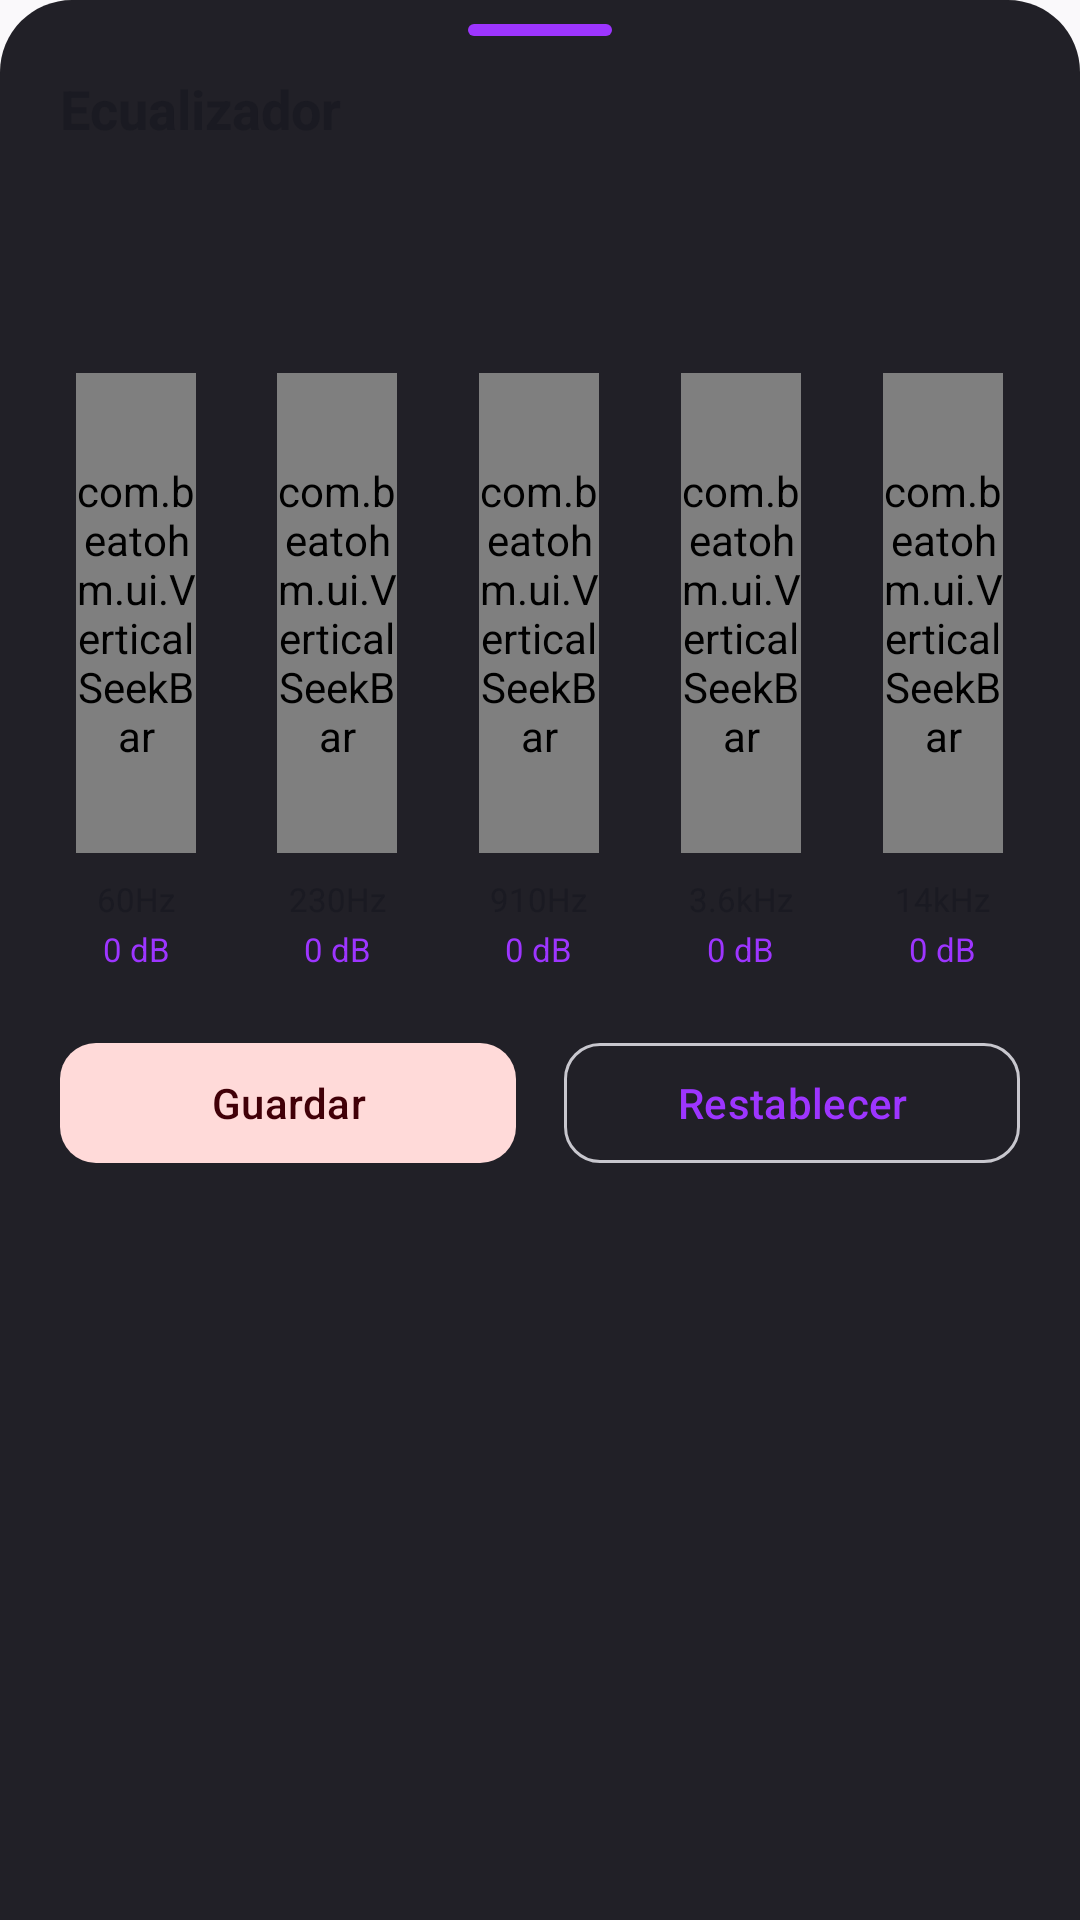

This screen was rendered from an Android layout file. Write that file and the resources it references.
<!-- AndroidManifest.xml: application theme Theme.BeatOhm -->
<!-- res/layout/dialog_equalizer_modern.xml -->
<?xml version="1.0" encoding="utf-8"?>
<LinearLayout xmlns:android="http://schemas.android.com/apk/res/android"
    xmlns:app="http://schemas.android.com/apk/res-auto"
    android:layout_width="match_parent"
    android:layout_height="wrap_content"
    android:background="@drawable/bg_queue_sheet"
    android:orientation="vertical"
    android:paddingTop="8dp"
    android:paddingBottom="20dp">

    <View
        android:layout_width="48dp"
        android:layout_height="4dp"
        android:layout_gravity="center_horizontal"
        android:layout_marginBottom="12dp"
        android:background="@drawable/bg_sheet_handle" />

    <TextView
        android:layout_width="match_parent"
        android:layout_height="wrap_content"
        android:paddingStart="20dp"
        android:paddingEnd="20dp"
        android:text="@string/equalizer_title"
        android:textColor="@color/on_surface"
        android:textSize="18sp"
        android:textStyle="bold" />

    <Spinner
        android:id="@+id/spinner_preset"
        android:layout_width="match_parent"
        android:layout_height="48dp"
        android:layout_marginStart="20dp"
        android:layout_marginEnd="20dp"
        android:layout_marginTop="12dp"
        android:background="@drawable/bg_preset_spinner"
        android:paddingStart="12dp"
        android:paddingEnd="12dp" />

    <LinearLayout
        android:layout_width="match_parent"
        android:layout_height="wrap_content"
        android:layout_marginTop="16dp"
        android:layout_marginStart="12dp"
        android:layout_marginEnd="12dp"
        android:gravity="center"
        android:orientation="horizontal">

        <LinearLayout
            android:layout_width="0dp"
            android:layout_height="wrap_content"
            android:layout_weight="1"
            android:gravity="center_horizontal"
            android:orientation="vertical">

            <com.beatohm.ui.VerticalSeekBar
                android:id="@+id/seekbar_band_0"
                android:layout_width="40dp"
                android:layout_height="160dp" />

            <TextView
                android:id="@+id/tv_band_0_freq"
                android:layout_width="wrap_content"
                android:layout_height="wrap_content"
                android:layout_marginTop="8dp"
                android:text="@string/eq_band_0_freq"
                android:textColor="@color/on_surface"
                android:textSize="11sp" />

            <TextView
                android:id="@+id/tv_band_0_db"
                android:layout_width="wrap_content"
                android:layout_height="wrap_content"
                android:layout_marginTop="2dp"
                android:text="0 dB"
                android:textColor="@color/primary"
                android:textSize="11sp" />
        </LinearLayout>

        <LinearLayout
            android:layout_width="0dp"
            android:layout_height="wrap_content"
            android:layout_weight="1"
            android:gravity="center_horizontal"
            android:orientation="vertical">

            <com.beatohm.ui.VerticalSeekBar
                android:id="@+id/seekbar_band_1"
                android:layout_width="40dp"
                android:layout_height="160dp" />

            <TextView
                android:id="@+id/tv_band_1_freq"
                android:layout_width="wrap_content"
                android:layout_height="wrap_content"
                android:layout_marginTop="8dp"
                android:text="@string/eq_band_1_freq"
                android:textColor="@color/on_surface"
                android:textSize="11sp" />

            <TextView
                android:id="@+id/tv_band_1_db"
                android:layout_width="wrap_content"
                android:layout_height="wrap_content"
                android:layout_marginTop="2dp"
                android:text="0 dB"
                android:textColor="@color/primary"
                android:textSize="11sp" />
        </LinearLayout>

        <LinearLayout
            android:layout_width="0dp"
            android:layout_height="wrap_content"
            android:layout_weight="1"
            android:gravity="center_horizontal"
            android:orientation="vertical">

            <com.beatohm.ui.VerticalSeekBar
                android:id="@+id/seekbar_band_2"
                android:layout_width="40dp"
                android:layout_height="160dp" />

            <TextView
                android:id="@+id/tv_band_2_freq"
                android:layout_width="wrap_content"
                android:layout_height="wrap_content"
                android:layout_marginTop="8dp"
                android:text="@string/eq_band_2_freq"
                android:textColor="@color/on_surface"
                android:textSize="11sp" />

            <TextView
                android:id="@+id/tv_band_2_db"
                android:layout_width="wrap_content"
                android:layout_height="wrap_content"
                android:layout_marginTop="2dp"
                android:text="0 dB"
                android:textColor="@color/primary"
                android:textSize="11sp" />
        </LinearLayout>

        <LinearLayout
            android:layout_width="0dp"
            android:layout_height="wrap_content"
            android:layout_weight="1"
            android:gravity="center_horizontal"
            android:orientation="vertical">

            <com.beatohm.ui.VerticalSeekBar
                android:id="@+id/seekbar_band_3"
                android:layout_width="40dp"
                android:layout_height="160dp" />

            <TextView
                android:id="@+id/tv_band_3_freq"
                android:layout_width="wrap_content"
                android:layout_height="wrap_content"
                android:layout_marginTop="8dp"
                android:text="@string/eq_band_3_freq"
                android:textColor="@color/on_surface"
                android:textSize="11sp" />

            <TextView
                android:id="@+id/tv_band_3_db"
                android:layout_width="wrap_content"
                android:layout_height="wrap_content"
                android:layout_marginTop="2dp"
                android:text="0 dB"
                android:textColor="@color/primary"
                android:textSize="11sp" />
        </LinearLayout>

        <LinearLayout
            android:layout_width="0dp"
            android:layout_height="wrap_content"
            android:layout_weight="1"
            android:gravity="center_horizontal"
            android:orientation="vertical">

            <com.beatohm.ui.VerticalSeekBar
                android:id="@+id/seekbar_band_4"
                android:layout_width="40dp"
                android:layout_height="160dp" />

            <TextView
                android:id="@+id/tv_band_4_freq"
                android:layout_width="wrap_content"
                android:layout_height="wrap_content"
                android:layout_marginTop="8dp"
                android:text="@string/eq_band_4_freq"
                android:textColor="@color/on_surface"
                android:textSize="11sp" />

            <TextView
                android:id="@+id/tv_band_4_db"
                android:layout_width="wrap_content"
                android:layout_height="wrap_content"
                android:layout_marginTop="2dp"
                android:text="0 dB"
                android:textColor="@color/primary"
                android:textSize="11sp" />
        </LinearLayout>

    </LinearLayout>

    <LinearLayout
        android:layout_width="match_parent"
        android:layout_height="wrap_content"
        android:layout_marginTop="20dp"
        android:layout_marginStart="20dp"
        android:layout_marginEnd="20dp"
        android:gravity="center"
        android:orientation="horizontal">

        <com.google.android.material.button.MaterialButton
            android:id="@+id/btn_save"
            style="@style/Widget.Material3.Button.TonalButton"
            android:layout_width="0dp"
            android:layout_height="wrap_content"
            android:layout_weight="1"
            android:layout_marginEnd="8dp"
            android:text="@string/equalizer_save"
            app:cornerRadius="12dp" />

        <com.google.android.material.button.MaterialButton
            android:id="@+id/btn_reset"
            style="@style/Widget.Material3.Button.OutlinedButton"
            android:layout_width="0dp"
            android:layout_height="wrap_content"
            android:layout_weight="1"
            android:layout_marginStart="8dp"
            android:text="@string/equalizer_reset"
            app:cornerRadius="12dp" />
    </LinearLayout>

</LinearLayout>
<!-- resources referenced by this layout -->
<resources>
  <color name="on_surface">#1A1A22</color>
  <color name="primary">#9D35FF</color>
  <!-- drawable bg_queue_sheet (drawable) -->
  <?xml version="1.0" encoding="utf-8"?>
  <shape xmlns:android="http://schemas.android.com/apk/res/android"
      android:shape="rectangle">
      <solid android:color="@color/queue_sheet_bg" />
      <corners
          android:topLeftRadius="24dp"
          android:topRightRadius="24dp" />
  </shape>
  <!-- drawable bg_sheet_handle (drawable) -->
  <?xml version="1.0" encoding="utf-8"?>
  <shape xmlns:android="http://schemas.android.com/apk/res/android"
      android:shape="rectangle">
      <solid android:color="@color/primary" />
      <corners android:radius="2dp" />
      <size
          android:width="48dp"
          android:height="4dp" />
  </shape>
  <string name="eq_band_0_freq">60Hz</string>
  <string name="eq_band_1_freq">230Hz</string>
  <string name="eq_band_2_freq">910Hz</string>
  <string name="eq_band_3_freq">3.6kHz</string>
  <string name="eq_band_4_freq">14kHz</string>
  <string name="equalizer_reset">Restablecer</string>
  <string name="equalizer_save">Guardar</string>
  <string name="equalizer_title">Ecualizador</string>
  <style name="Theme.BeatOhm" parent="Theme.Material3.DayNight.NoActionBar">
          <item name="colorPrimary">@color/primary</item>
          <item name="colorOnPrimary">@color/on_primary</item>
          <item name="colorPrimaryContainer">@color/primary_container</item>
          <item name="colorOnPrimaryContainer">@color/on_primary_container</item>
          <item name="colorSecondary">@color/secondary</item>
          <item name="colorOnSecondary">@color/on_secondary</item>
          <item name="colorSecondaryContainer">@color/secondary_container</item>
          <item name="colorOnSecondaryContainer">@color/on_secondary_container</item>
          <item name="colorSurface">@color/surface</item>
          <item name="colorOnSurface">@color/on_surface</item>
          <item name="colorSurfaceVariant">@color/surface_variant</item>
          <item name="colorOnSurfaceVariant">@color/on_surface_variant</item>
          <item name="colorSurfaceContainerLow">@color/surface_low</item>
          <item name="colorSurfaceContainer">@color/surface</item>
          <item name="colorSurfaceContainerHigh">@color/surface_high</item>
          <item name="colorOutline">@color/outline</item>
          <item name="android:colorBackground">@color/background</item>
          <item name="android:statusBarColor">@color/background</item>
          <item name="android:navigationBarColor">@color/background</item>
          <item name="android:windowLightStatusBar">?attr/isLightTheme</item>
          <item name="android:windowLightNavigationBar">?attr/isLightTheme</item>
          <item name="android:windowBackground">@color/background</item>
          <item name="materialCardViewStyle">@style/Widget.Material3.CardView.Elevated</item>
          <item name="bottomNavigationStyle">@style/Widget.Material3.BottomNavigationView</item>
          <item name="tabStyle">@style/Widget.Material3.TabLayout</item>
      </style>
  <color name="queue_sheet_bg">#E60B0910</color>
  <color name="on_primary">#FFFFFF</color>
  <color name="primary_container">#EADDFF</color>
  <color name="on_primary_container">#21005E</color>
  <color name="secondary">#FF304F</color>
  <color name="on_secondary">#FFFFFF</color>
  <color name="secondary_container">#FFDAD9</color>
  <color name="on_secondary_container">#410008</color>
  <color name="surface">#FFFFFF</color>
  <color name="surface_variant">#E4E3EA</color>
  <color name="on_surface_variant">#46464F</color>
  <color name="surface_low">#F0EFF5</color>
  <color name="surface_high">#E8E7ED</color>
  <color name="outline">#C8C7CE</color>
  <color name="background">#FAF9FB</color>
</resources>
